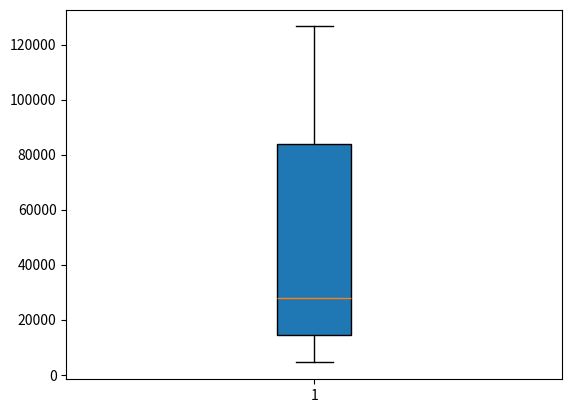

Recreate this plot in Python.
# -*- coding: utf-8 -*-
"""
Created on Wed Mar 18 09:50:38 2020

[redacted]
"""
#import matplotlib.pyplot
import matplotlib.pyplot as plt
#import gene lengths
gene_lengths=[9410,3944141,4442,105338,19149,76779,126550,36296,842,15981]
gene_lengths.sort() #sort lengths of genes in ascending order
del(gene_lengths[0]) #remove the shortest gene length
gene_lengths.pop() #remove the longest gene length
#boxplot
plt.boxplot(gene_lengths,
            vert=True,
            whis=1.5,
            patch_artist=True,
            meanline=False,
            showbox=True,
            showcaps=True,
            showfliers=True,
            notch=False
              )
plt.show()
print (gene_lengths)